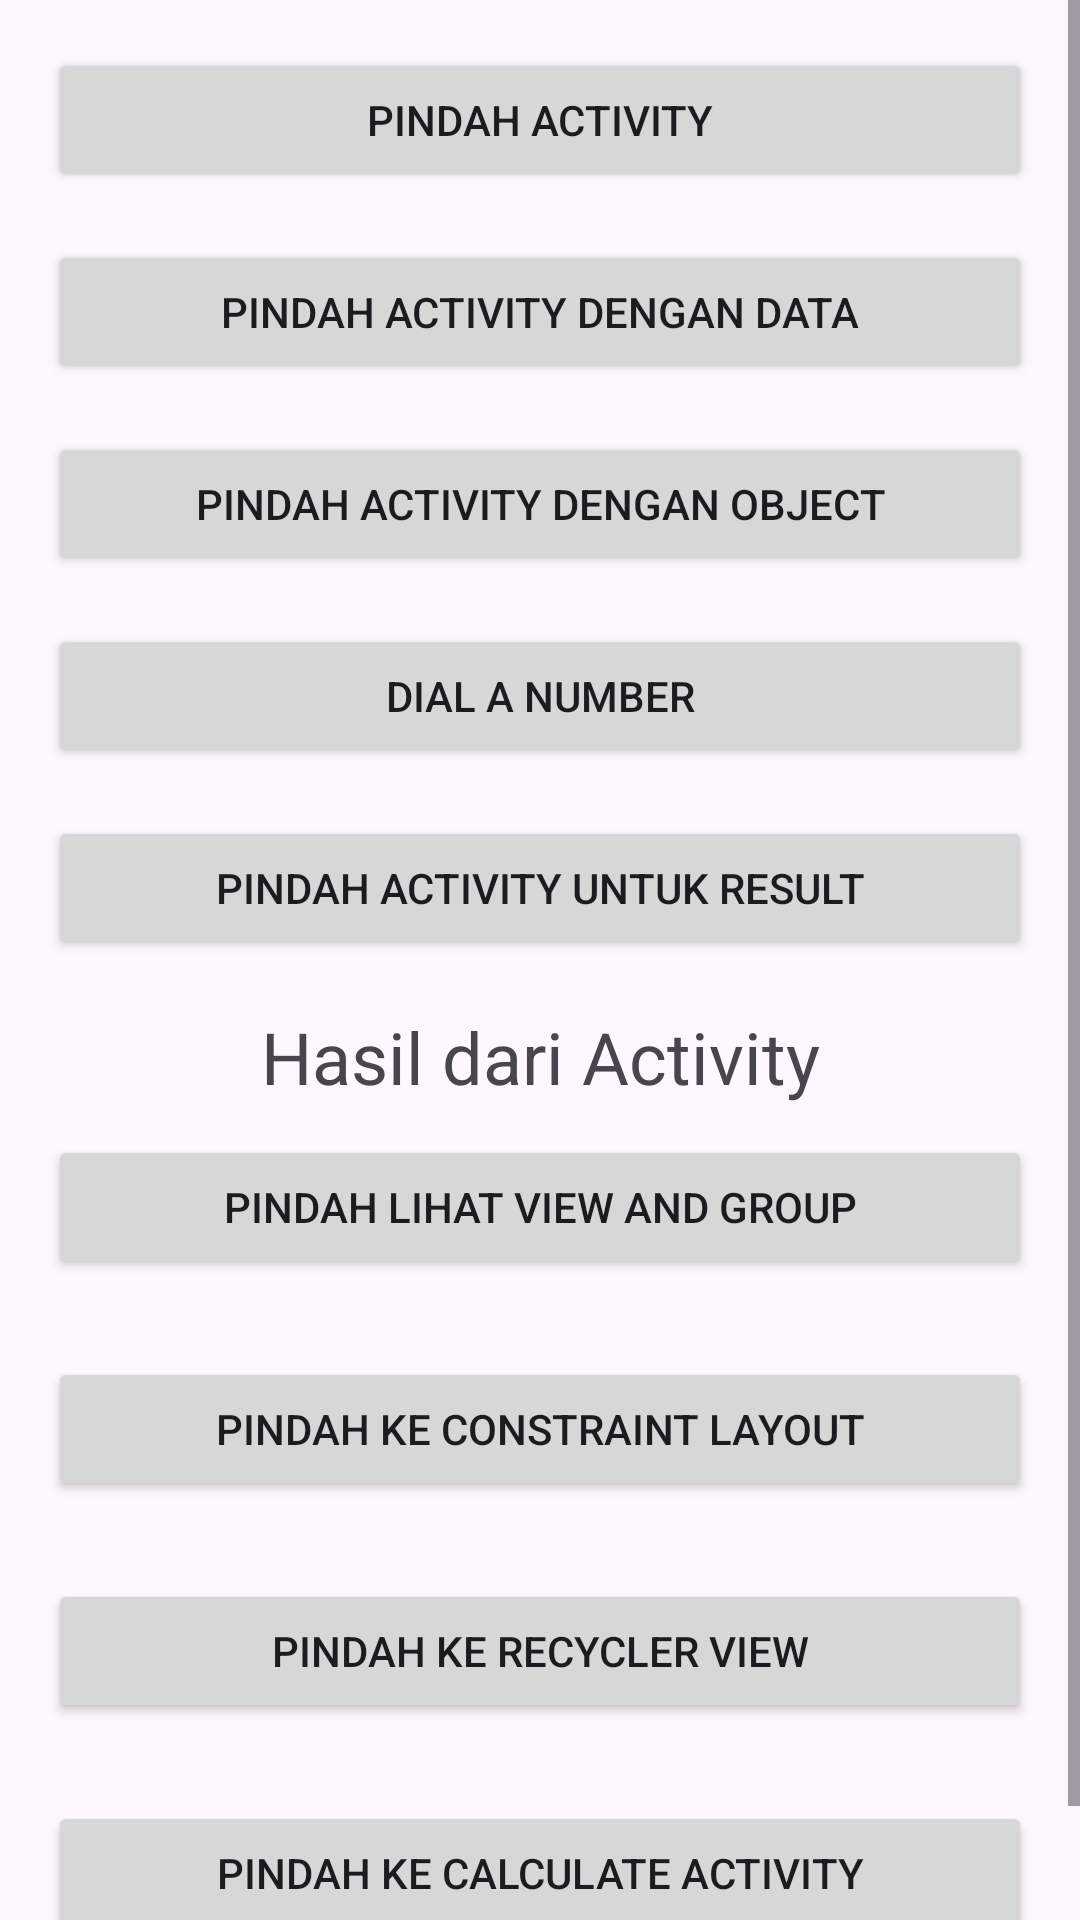

Produce the Android XML layout that renders to this screen, including the resource entries it uses.
<!-- AndroidManifest.xml: application theme Theme.LatihanAndroid -->
<!-- res/layout/activity_main.xml -->
<?xml version="1.0" encoding="utf-8"?>
<ScrollView xmlns:android="http://schemas.android.com/apk/res/android"
    xmlns:app="http://schemas.android.com/apk/res-auto"
    android:layout_width="match_parent"
    android:layout_height="match_parent">
    <LinearLayout
        xmlns:tools="http://schemas.android.com/tools"
        android:layout_width="match_parent"
        android:layout_height="wrap_content"
        android:orientation="vertical"
        android:padding="16dp">



    <Button
        android:id="@+id/btn_move_activity"
        android:layout_width="match_parent"
        android:layout_height="wrap_content"
        android:layout_marginBottom="16dp"
        android:text="@string/move_activity" />

    <Button
        android:id="@+id/btn_move_activity_data"
        android:layout_width="match_parent"
        android:layout_height="wrap_content"
        android:layout_marginBottom="16dp"
        android:text="@string/move_with_data" />

    <Button
        android:id="@+id/btn_move_activity_object"
        android:layout_width="match_parent"
        android:layout_height="wrap_content"
        android:layout_marginBottom="16dp"
        android:text="@string/move_with_object" />

    <Button
        android:id="@+id/btn_dial_number"
        android:layout_width="match_parent"
        android:layout_height="wrap_content"
        android:layout_marginBottom="16dp"
        android:text="@string/dial_number" />

    <Button
        android:id="@+id/btn_move_for_result"
        android:layout_width="match_parent"
        android:layout_height="wrap_content"
        android:layout_marginBottom="16dp"
        android:text="@string/move_with_result" />
    <TextView
        android:id="@+id/tv_result"
        android:layout_width="match_parent"
        android:layout_height="wrap_content"
        android:gravity="center"
        android:text="@string/result_from_activity"
        android:textSize="24sp" />

    <Button
        android:id="@+id/btn_move_for_view_and_group"
        android:layout_width="match_parent"
        android:layout_height="wrap_content"
        android:layout_marginTop="10dp"
        android:layout_marginBottom="16dp"
        android:text="@string/move_for_view_and_group" />

    <Button
        android:id="@+id/btn_move_to_constraint_layout"
        android:layout_width="match_parent"
        android:layout_height="wrap_content"
        android:layout_marginTop="10dp"
        android:layout_marginBottom="16dp"
        android:text="@string/move_to_constraint_layout" />

    <Button
        android:id="@+id/btn_move_to_recycle_view"
        android:layout_width="match_parent"
        android:layout_height="wrap_content"
        android:layout_marginTop="10dp"
        android:layout_marginBottom="16dp"
        android:text="@string/btn_move_to_recycle_view" />


        <Button
            android:id="@+id/btn_move_to_calculate_view"
            android:layout_width="match_parent"
            android:layout_height="wrap_content"
            android:layout_marginTop="10dp"
            android:layout_marginBottom="16dp"
            android:text="@string/move_to_calculate_view" />
    </LinearLayout>
</ScrollView>
<!-- resources referenced by this layout -->
<resources>
  <string name="btn_move_to_recycle_view">Pindah ke recycler view</string>
  <string name="dial_number">Dial a Number</string>
  <string name="move_activity">Pindah Activity</string>
  <string name="move_for_view_and_group">Pindah Lihat View and Group</string>
  <string name="move_to_calculate_view">Pindah ke calculate Activity</string>
  <string name="move_to_constraint_layout">Pindah ke constraint Layout</string>
  <string name="move_with_data">Pindah Activity dengan Data</string>
  <string name="move_with_object">Pindah Activity dengan Object</string>
  <string name="move_with_result">Pindah Activity untuk Result</string>
  <string name="result_from_activity">Hasil dari Activity</string>
  <style name="Theme.LatihanAndroid" parent="Base.Theme.LatihanAndroid" />
  <style name="Base.Theme.LatihanAndroid" parent="Theme.Material3.DayNight.NoActionBar">
          
          
          <item name="colorPrimary">@color/gray</item>
          <item name="colorOnPrimary">@color/white</item>
          
          <item name="colorSecondary">@color/orange_light</item>
          <item name="colorOnSecondary">@color/black</item>
          
          
      </style>
  <!-- not gathered from this repository: default colours our renderer supplied (Android Studio template values) -->
  <color name="black">#FF000000</color>
  <color name="white">#FFFFFFFF</color>
</resources>
